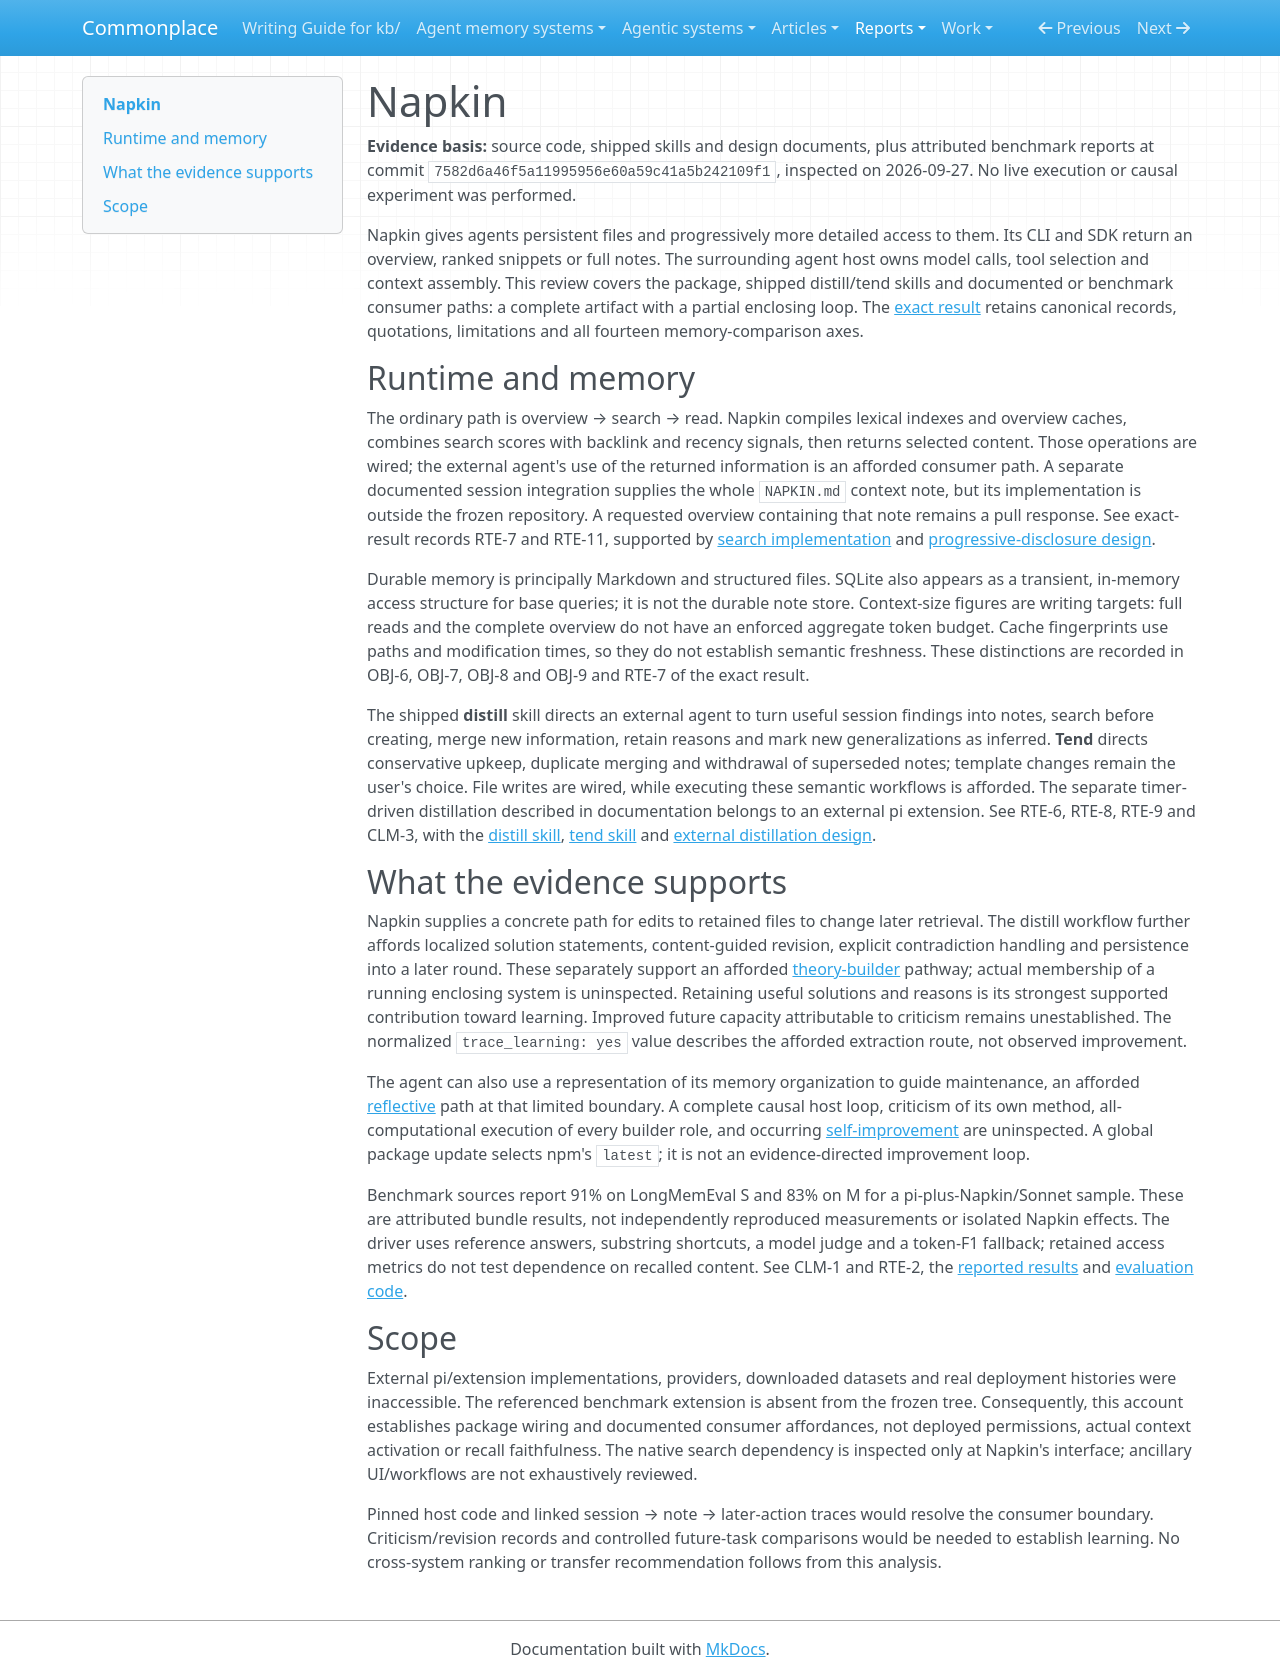

repository: zby/commonplace · page: reports/retained/agentic-analysis-reliability-20260927/trial-bundle/kb/agentic-systems/reviews/napkin/index.html · generator: mkdocs

---
type: types/note.md
description: "Napkin's file-based retrieval, skill-directed memory revision and externally hosted consumer loop at a frozen source boundary"
generated-by: analyse-agentic-system
analysis-run: AAS-2026-09-27-napkin-01
source-identity: https://github.com/Michaelliv/napkin
reviewed-revision: "7582d6a46f5a11995956e60a59c41a5b242109f1"
analysis-result: kb/reports/retained/agentic-system-analysis/AAS-2026-09-27-napkin-01/result.md
analysis-result-sha256: "8484f622335c134237968326c9971d8fbb1e71f97128e411f96b8d46ccba41db"
---

# Napkin

**Evidence basis:** source code, shipped skills and design documents, plus attributed benchmark reports at commit `7582d6a46f5a11995956e60a59c41a5b242109f1`, inspected on 2026-09-27. No live execution or causal experiment was performed.

Napkin gives agents persistent files and progressively more detailed access to them. Its CLI and SDK return an overview, ranked snippets or full notes. The surrounding agent host owns model calls, tool selection and context assembly. This review covers the package, shipped distill/tend skills and documented or benchmark consumer paths: a complete artifact with a partial enclosing loop. The [exact result](../../reports/retained/agentic-system-analysis/AAS-2026-09-27-napkin-01/result.md) retains canonical records, quotations, limitations and all fourteen memory-comparison axes.

## Runtime and memory

The ordinary path is overview → search → read. Napkin compiles lexical indexes and overview caches, combines search scores with backlink and recency signals, then returns selected content. Those operations are wired; the external agent's use of the returned information is an afforded consumer path. A separate documented session integration supplies the whole `NAPKIN.md` context note, but its implementation is outside the frozen repository. A requested overview containing that note remains a pull response. See exact-result records RTE-7 and RTE-11, supported by [search implementation](https://github.com/Michaelliv/napkin/blob/7582d6a46f5a11995956e60a59c41a5b242109f1/src/core/search.ts) and [progressive-disclosure design](https://github.com/Michaelliv/napkin/blob/7582d6a46f5a11995956e60a59c41a5b242109f1/docs/agent-memory-progressive-disclosure.md).

Durable memory is principally Markdown and structured files. SQLite also appears as a transient, in-memory access structure for base queries; it is not the durable note store. Context-size figures are writing targets: full reads and the complete overview do not have an enforced aggregate token budget. Cache fingerprints use paths and modification times, so they do not establish semantic freshness. These distinctions are recorded in OBJ-6, OBJ-7, OBJ-8 and OBJ-9 and RTE-7 of the exact result.

The shipped **distill** skill directs an external agent to turn useful session findings into notes, search before creating, merge new information, retain reasons and mark new generalizations as inferred. **Tend** directs conservative upkeep, duplicate merging and withdrawal of superseded notes; template changes remain the user's choice. File writes are wired, while executing these semantic workflows is afforded. The separate timer-driven distillation described in documentation belongs to an external pi extension. See RTE-6, RTE-8, RTE-9 and CLM-3, with the [distill skill](https://github.com/Michaelliv/napkin/blob/7582d6a46f5a11995956e60a59c41a5b242109f1/skills/distill/SKILL.md), [tend skill](https://github.com/Michaelliv/napkin/blob/7582d6a46f5a11995956e60a59c41a5b242109f1/skills/tend/SKILL.md) and [external distillation design](https://github.com/Michaelliv/napkin/blob/7582d6a46f5a11995956e60a59c41a5b242109f1/docs/distill.md).

## What the evidence supports

Napkin supplies a concrete path for edits to retained files to change later retrieval. The distill workflow further affords localized solution statements, content-guided revision, explicit contradiction handling and persistence into a later round. These separately support an afforded [theory-builder](../../notes/definitions/theory-builder.md) pathway; actual membership of a running enclosing system is uninspected. Retaining useful solutions and reasons is its strongest supported contribution toward learning. Improved future capacity attributable to criticism remains unestablished. The normalized `trace_learning: yes` value describes the afforded extraction route, not observed improvement.

The agent can also use a representation of its memory organization to guide maintenance, an afforded [reflective](../../notes/definitions/reflective-system.md) path at that limited boundary. A complete causal host loop, criticism of its own method, all-computational execution of every builder role, and occurring [self-improvement](../../notes/definitions/self-improving-system.md) are uninspected. A global package update selects npm's `latest`; it is not an evidence-directed improvement loop.

Benchmark sources report 91% on LongMemEval S and 83% on M for a pi-plus-Napkin/Sonnet sample. These are attributed bundle results, not independently reproduced measurements or isolated Napkin effects. The driver uses reference answers, substring shortcuts, a model judge and a token-F1 fallback; retained access metrics do not test dependence on recalled content. See CLM-1 and RTE-2, the [reported results](https://github.com/Michaelliv/napkin/blob/7582d6a46f5a11995956e60a59c41a5b242109f1/bench/README.md) and [evaluation code](https://github.com/Michaelliv/napkin/blob/7582d6a46f5a11995956e60a59c41a5b242109f1/bench/longmemeval-eval.ts).

## Scope

External pi/extension implementations, providers, downloaded datasets and real deployment histories were inaccessible. The referenced benchmark extension is absent from the frozen tree. Consequently, this account establishes package wiring and documented consumer affordances, not deployed permissions, actual context activation or recall faithfulness. The native search dependency is inspected only at Napkin's interface; ancillary UI/workflows are not exhaustively reviewed.

Pinned host code and linked session → note → later-action traces would resolve the consumer boundary. Criticism/revision records and controlled future-task comparisons would be needed to establish learning. No cross-system ranking or transfer recommendation follows from this analysis.
